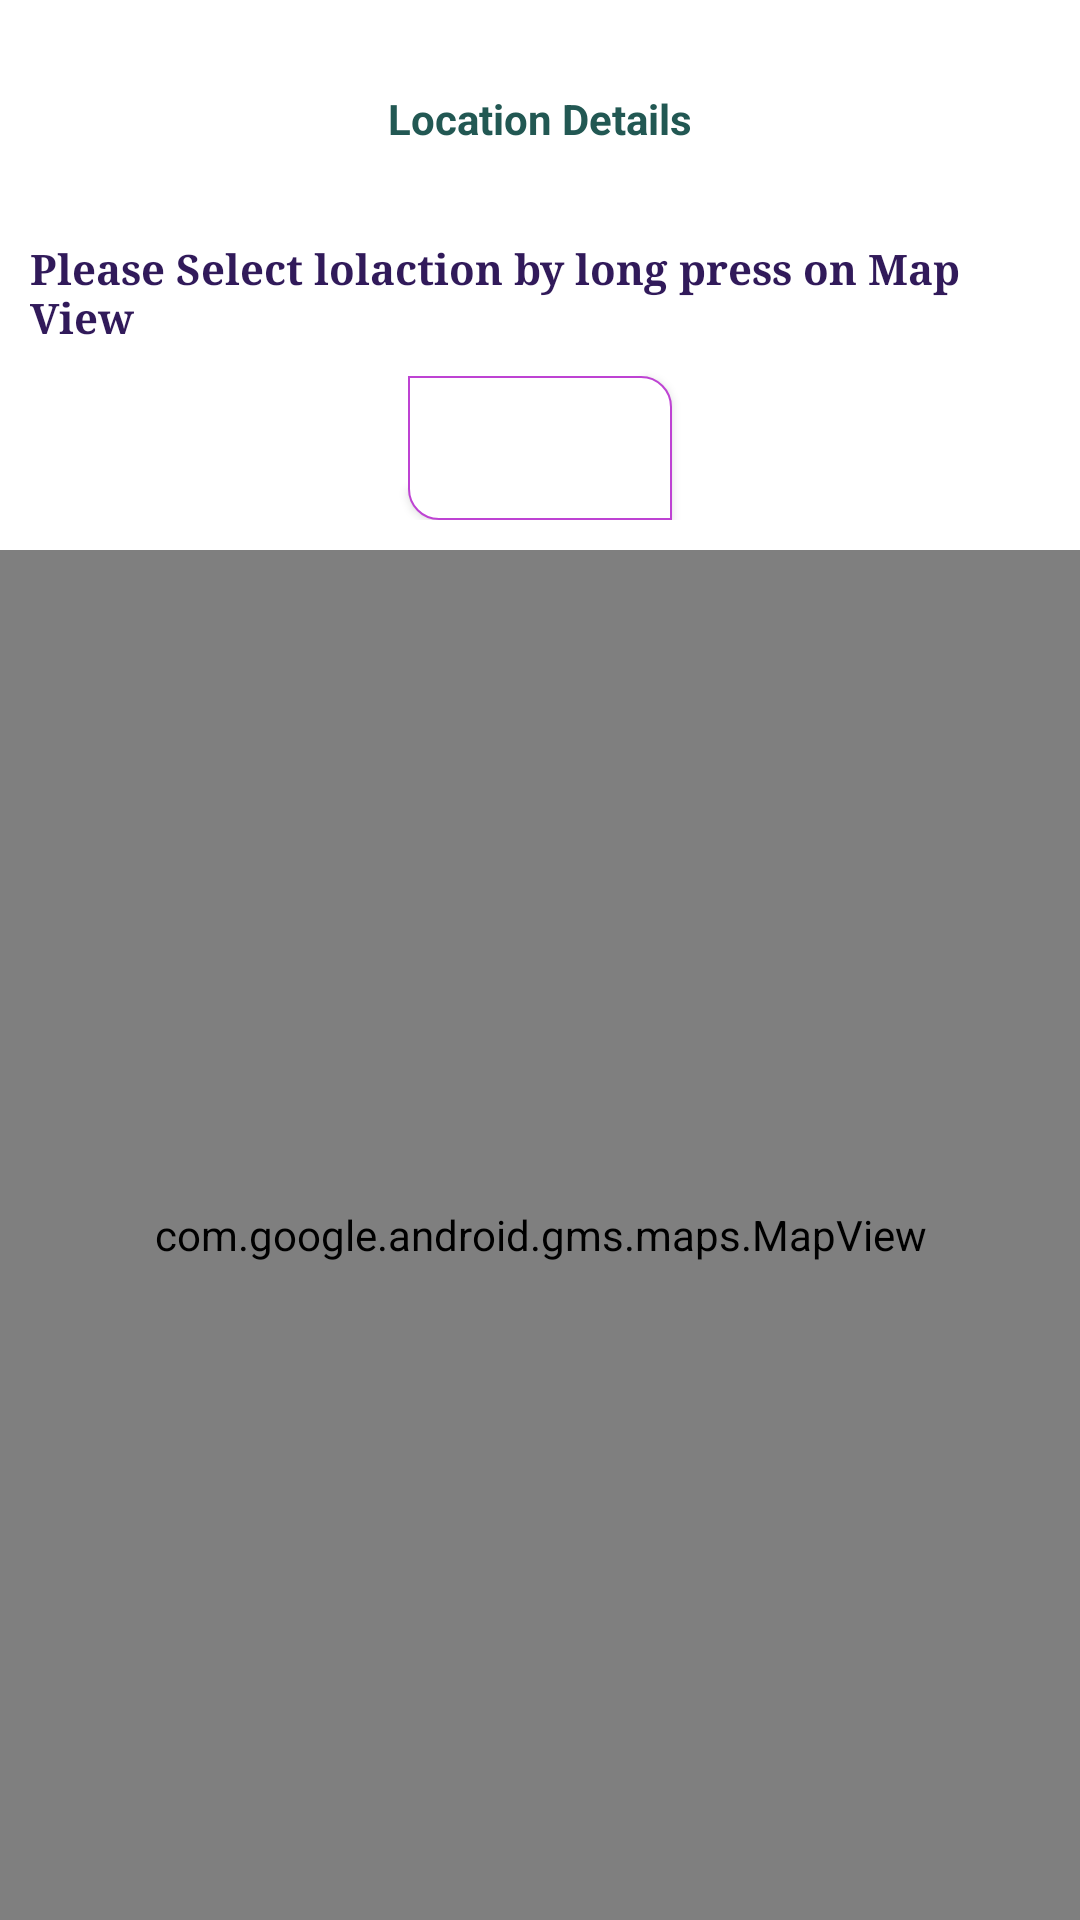

Here is an Android app screen rendered from its layout file. Give the layout XML and the strings, colors and styles it references.
<!-- AndroidManifest.xml: application theme Theme.DonationApp -->
<!-- res/layout/custom_map_lattlongg.xml -->
<LinearLayout xmlns:android="http://schemas.android.com/apk/res/android"
    android:layout_width="match_parent"
    android:layout_height="match_parent"
    android:orientation="vertical"
    android:weightSum="1">

    <LinearLayout
        android:layout_width="match_parent"
        android:layout_height="wrap_content"
        android:orientation="vertical"
        android:padding="10dp">

        <TextView
            android:layout_width="match_parent"
            android:layout_height="wrap_content"
            android:layout_marginTop="20dp"
            android:gravity="center"
            android:text="Location Details"
            android:textColor="@color/appthird"
            android:textStyle="bold" />

        <View
            android:layout_width="match_parent"
            android:layout_height="1dp"
            android:layout_marginLeft="30dp"
            android:layout_marginTop="10dp"
            android:layout_marginRight="30dp"
            android:layout_marginBottom="20dp"
            android:background="@color/white"></View>

        <TextView
            android:id="@+id/custom_map_address"
            android:layout_width="match_parent"
            android:layout_height="wrap_content"
            android:fontFamily="serif"
            android:text="Please Select lolaction by long press on Map View"
            android:textColor="@color/appfirst"
            android:textStyle="bold" />

        <Button

            android:id="@+id/custom_map_btnadd"
            android:layout_width="wrap_content"
            android:layout_height="wrap_content"
            android:layout_gravity="center"
            android:layout_marginTop="10dp"
            android:text="Ok"
            android:textColor="@android:color/white"
            android:background="@drawable/back"/>
    </LinearLayout>

    <LinearLayout
        android:layout_width="match_parent"
        android:layout_height="wrap_content"
        android:layout_weight="1">

        <com.google.android.gms.maps.MapView
            xmlns:android="http://schemas.android.com/apk/res/android"
            android:id="@+id/mapView"
            android:layout_width="match_parent"
            android:layout_height="match_parent">

        </com.google.android.gms.maps.MapView>


    </LinearLayout>

</LinearLayout>
<!-- resources referenced by this layout -->
<resources>
  <color name="appfirst">#311A5A</color>
  <color name="appthird">#225853</color>
  <color name="white">#FFFFFFFF</color>
  <!-- drawable back (drawable) -->
  <?xml version="1.0" encoding="utf-8"?>
  
  <shape xmlns:android="http://schemas.android.com/apk/res/android">
      <stroke android:color="@color/purple_500" android:width="2px"/>
      <solid android:color="@color/white"/>
      <corners android:bottomLeftRadius="10dp"
          android:topRightRadius="10dp"/>
  </shape>
  <style name="Theme.DonationApp" parent="Theme.MaterialComponents.DayNight.DarkActionBar">
          
          <item name="colorPrimary">@color/purple_500</item>
          <item name="colorPrimaryVariant">@color/purple_700</item>
          <item name="colorOnPrimary">@color/white</item>
          
          <item name="colorSecondary">@color/teal_200</item>
          <item name="colorSecondaryVariant">@color/teal_700</item>
          <item name="colorOnSecondary">@color/black</item>
          
          <item name="android:statusBarColor">?attr/colorPrimaryVariant</item>
          
      </style>
  <color name="purple_500">#BE43D3</color>
  <color name="purple_700">#BE43D3</color>
  <color name="teal_200">#FF03DAC5</color>
  <color name="teal_700">#FF018786</color>
  <color name="black">#FF000000</color>
</resources>
